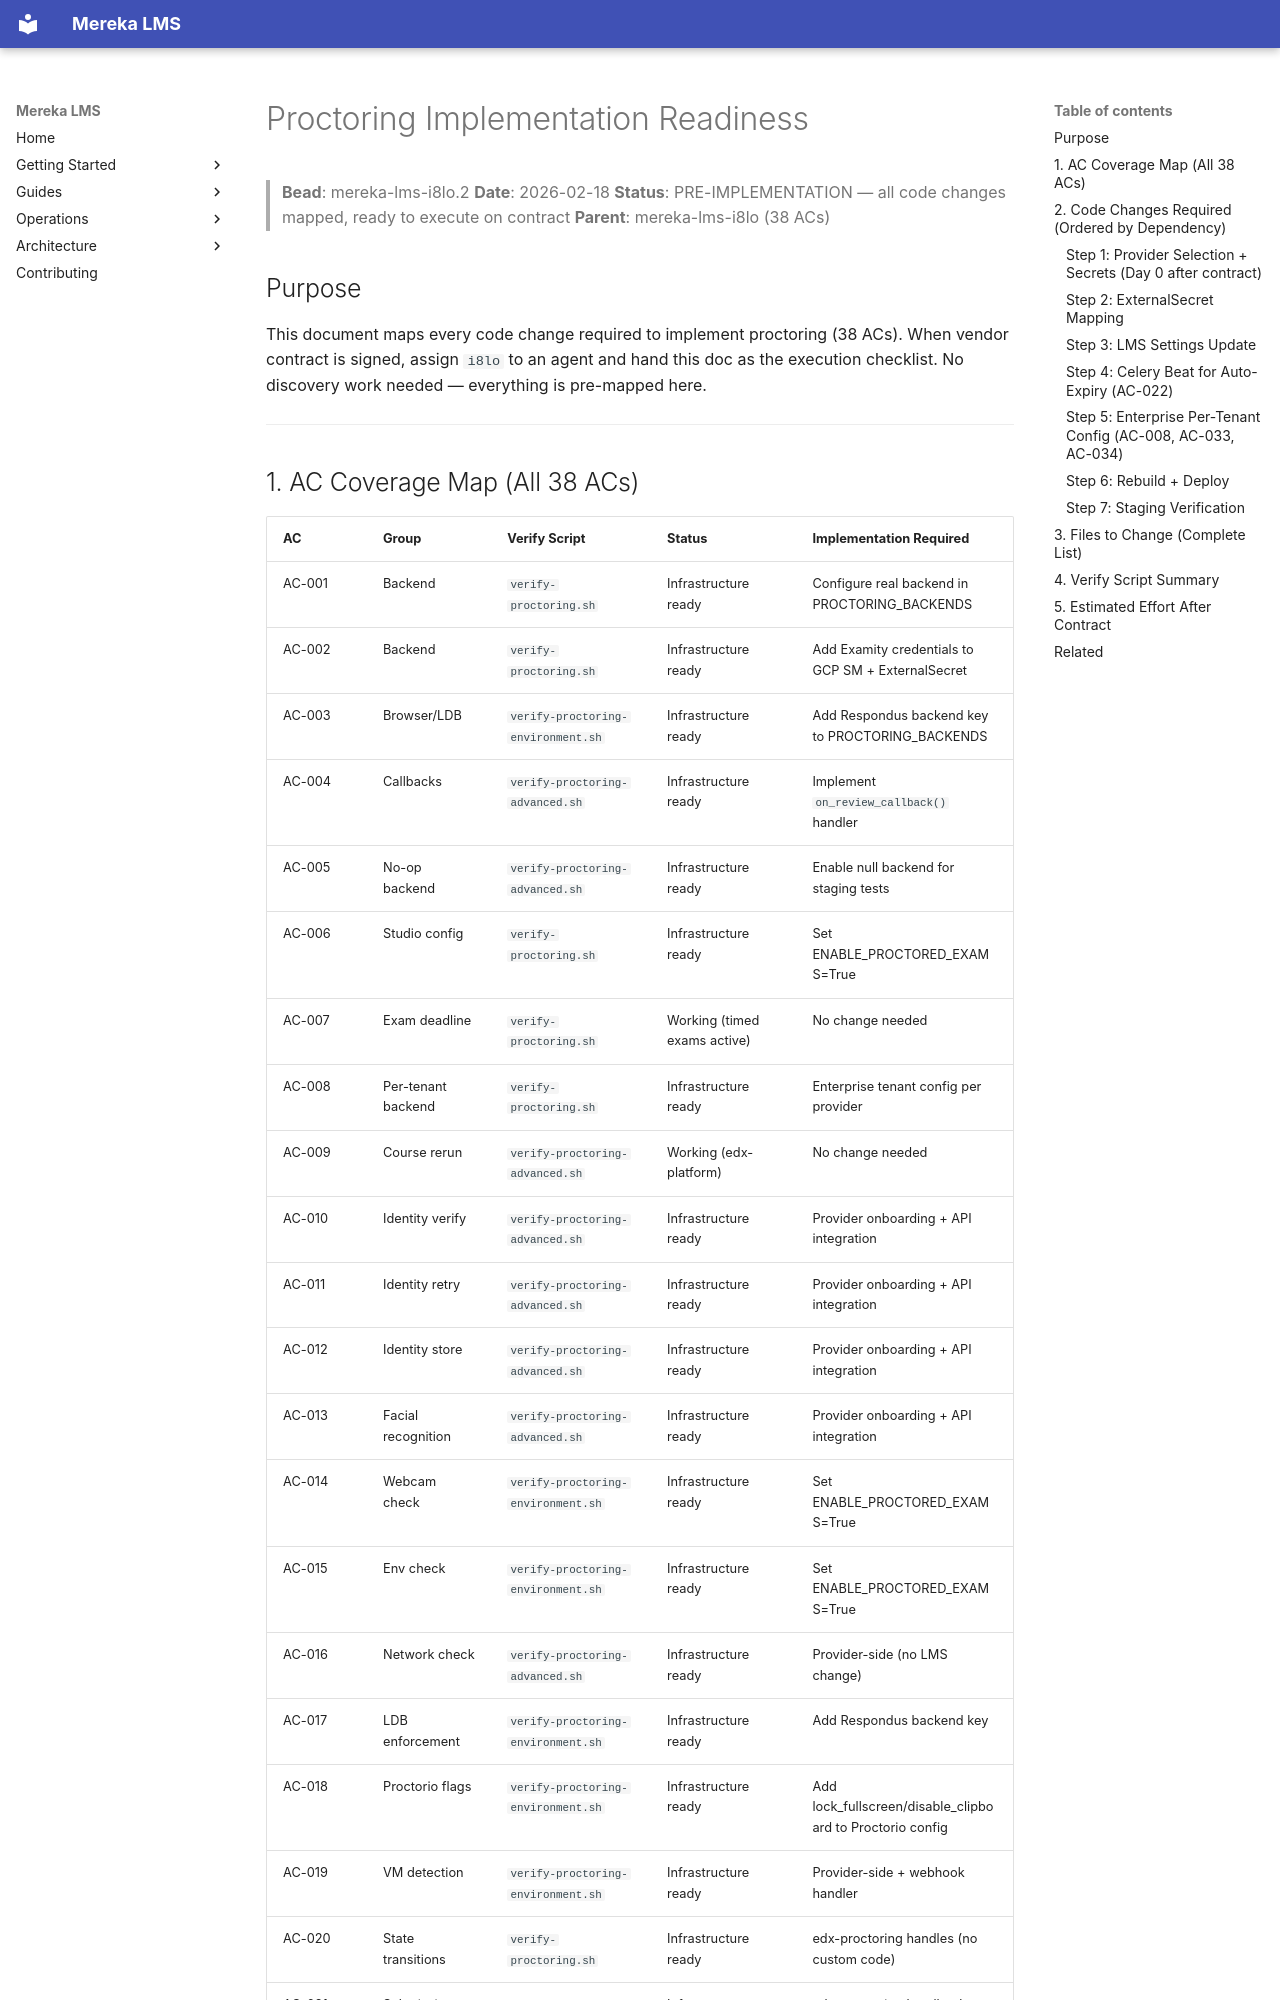

repository: lifeofgurpreet/mereka-lms-prototype · page: status/readiness/PROCTORING_IMPLEMENTATION_READINESS/index.html · generator: mkdocs

# Proctoring Implementation Readiness

> **Bead**: mereka-lms-i8lo.2
> **Date**: 2026-02-18
> **Status**: PRE-IMPLEMENTATION — all code changes mapped, ready to execute on contract
> **Parent**: mereka-lms-i8lo (38 ACs)

## Purpose

This document maps every code change required to implement proctoring (38 ACs). When vendor contract is signed, assign `i8lo` to an agent and hand this doc as the execution checklist. No discovery work needed — everything is pre-mapped here.

---
